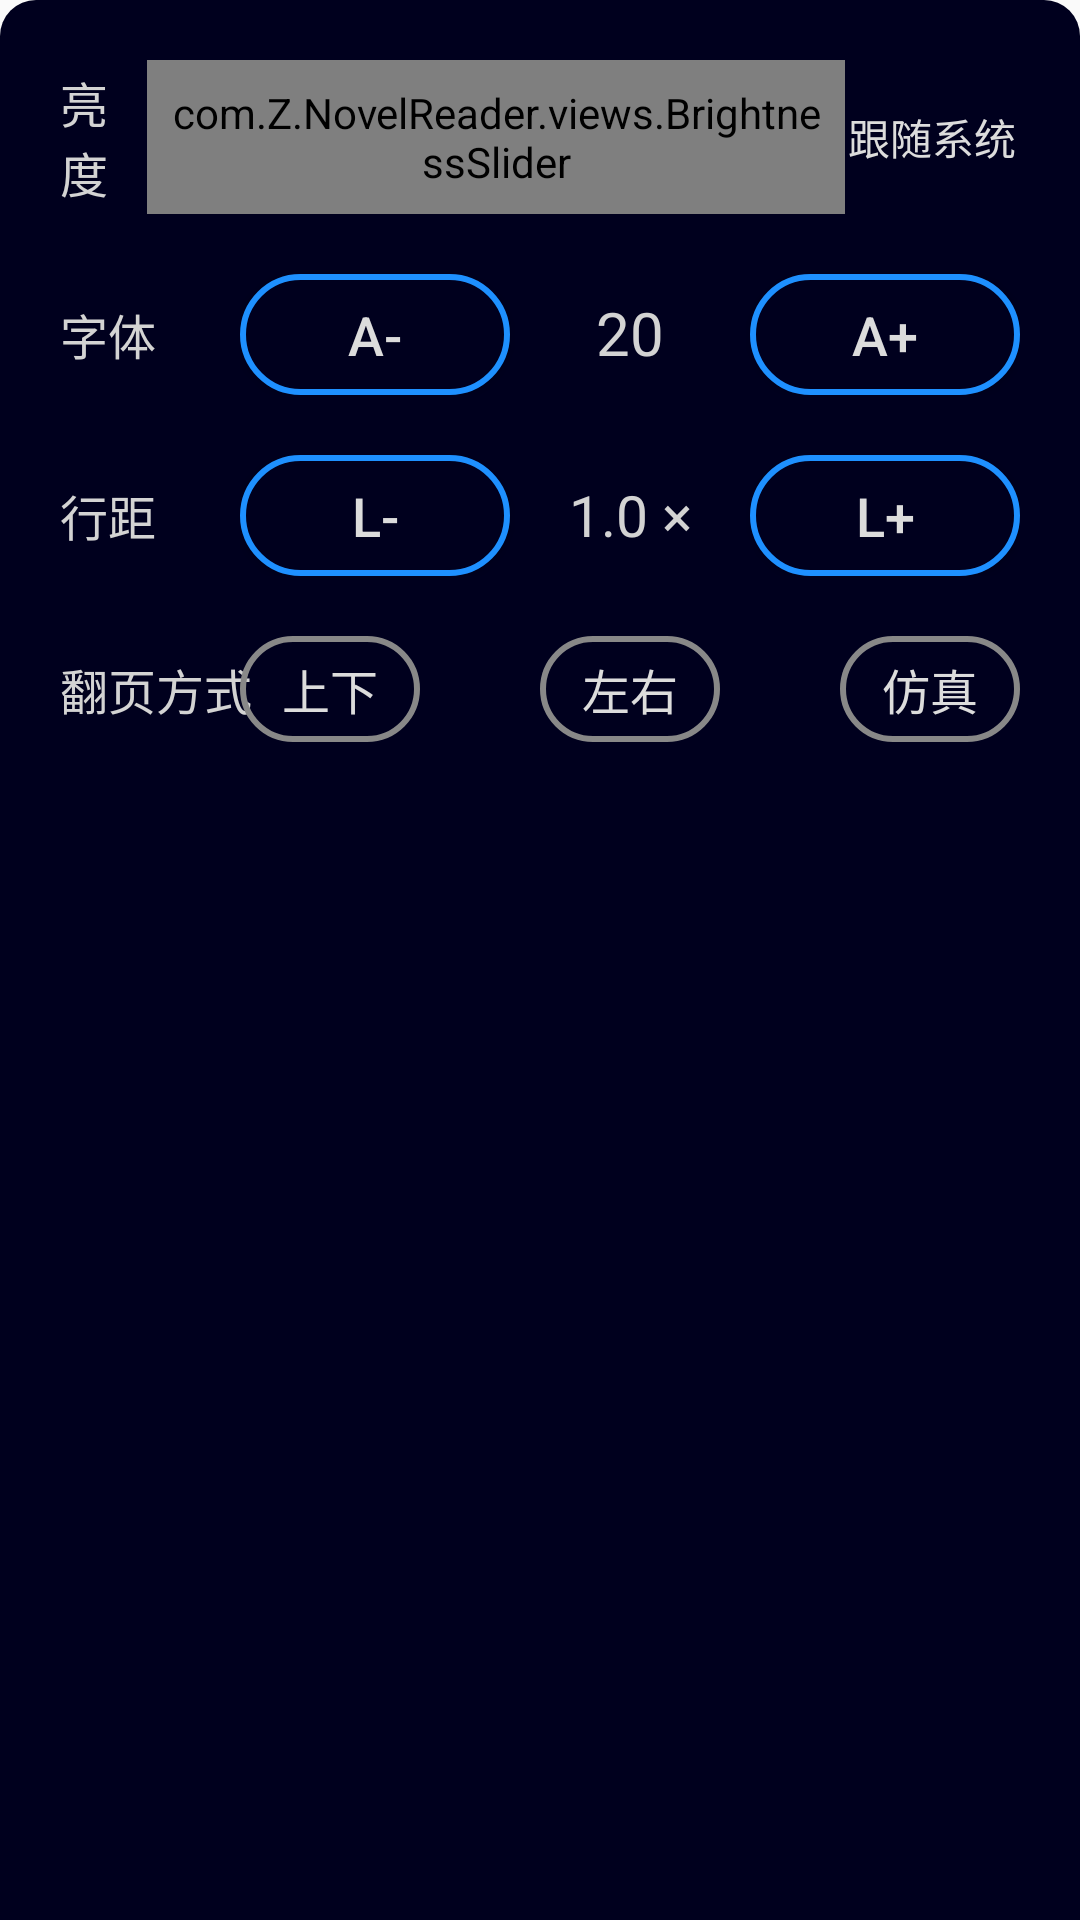

Produce the Android XML layout that renders to this screen, including the resource entries it uses.
<!-- AndroidManifest.xml: application theme AppTheme -->
<!-- res/layout/settings_dialog.xml -->
<?xml version="1.0" encoding="utf-8"?>
<RelativeLayout xmlns:android="http://schemas.android.com/apk/res/android"
    android:layout_width="match_parent"
    android:layout_height="match_parent"
    xmlns:app="http://schemas.android.com/apk/res-auto"
    android:background="@drawable/dialog_deepblue"
    android:paddingBottom="30dp">


    <LinearLayout
        android:id="@+id/brightness_adjust"
        android:layout_width="match_parent"
        android:layout_height="wrap_content"
        android:layout_marginHorizontal="20dp"
        android:layout_marginTop="20dp"
        android:orientation="horizontal">

        <TextView
            android:id="@+id/label_light"
            android:layout_width="0dp"
            android:layout_height="wrap_content"
            android:layout_weight="1"
            android:text="亮度"
            android:layout_gravity="center_vertical"
            android:textColor="#D3D3D3"
            android:textSize="16sp" />

            <com.Z.NovelReader.views.BrightnessSlider
                android:id="@+id/brightness_control"
                android:layout_width="0dp"
                android:layout_height="wrap_content"
                android:layout_gravity="center_vertical"
                android:layout_weight="8"
                android:padding="8dp"
                android:value="0.5"
                app:trackHeight="28dp"
                app:thumbRadius="14dp"
                app:thumbWithinTrackBounds="true"
                app:enableDrawHalo="false"
                app:thumbColor="@color/white_thumb_color"/>





















        <Button
            android:id="@+id/with_system"
            android:layout_width="0dp"
            android:layout_height="match_parent"
            android:layout_weight="2"
            android:background="#00000000"
            android:text="跟随系统"
            android:textColor="#DCDCDC"
            android:gravity="center"
            android:layout_gravity="center_vertical"/>

    </LinearLayout>

    <RelativeLayout
        android:id="@+id/text_adjust"
        android:layout_width="match_parent"
        android:layout_height="wrap_content"
        android:layout_below="@id/brightness_adjust"
        android:layout_marginHorizontal="20dp"
        android:layout_marginTop="20dp"
        android:orientation="horizontal">

        <TextView
            android:id="@+id/label_text_size"
            android:layout_width="wrap_content"
            android:layout_height="wrap_content"
            android:layout_centerVertical="true"
            android:text="字体"
            android:textColor="#D3D3D3"
            android:textSize="16sp" />

        <LinearLayout
            android:layout_width="wrap_content"
            android:layout_height="wrap_content"
            android:layout_alignParentEnd="true"
            android:orientation="horizontal">

            <Button
                android:id="@+id/text_size_dec"
                android:layout_width="90dp"
                android:layout_height="wrap_content"
                android:background="@drawable/ripple_btn_edging"
                android:minHeight="0dp"
                android:paddingVertical="8dp"
                android:text="A-"
                android:textColor="#DCDCDC"
                android:textSize="18sp" />

            <TextView
                android:id="@+id/current_text_size"
                android:layout_width="80dp"
                android:layout_height="wrap_content"
                android:gravity="center_horizontal"
                android:text="20"
                android:textColor="#D3D3D3"
                android:textSize="20sp" />

            <Button
                android:id="@+id/text_size_inc"
                android:layout_width="90dp"
                android:layout_height="wrap_content"
                android:background="@drawable/ripple_btn_edging"
                android:minHeight="0dp"
                android:paddingVertical="8dp"
                android:text="A+"
                android:textColor="#DCDCDC"
                android:textSize="18sp" />
        </LinearLayout>

    </RelativeLayout>

    <RelativeLayout
        android:id="@+id/line_adjust"
        android:layout_width="match_parent"
        android:layout_height="wrap_content"
        android:layout_below="@id/text_adjust"
        android:layout_marginHorizontal="20dp"
        android:layout_marginTop="20dp"
        android:orientation="horizontal">

        <TextView
            android:id="@+id/label_line_width"
            android:layout_width="wrap_content"
            android:layout_height="wrap_content"
            android:layout_centerVertical="true"
            android:text="行距"
            android:textColor="#D3D3D3"
            android:textSize="16sp" />

        <LinearLayout
            android:layout_width="wrap_content"
            android:layout_height="wrap_content"
            android:layout_alignParentEnd="true"
            android:orientation="horizontal">

            <Button
                android:id="@+id/line_width_dec"
                android:layout_width="90dp"
                android:layout_height="wrap_content"
                android:background="@drawable/ripple_btn_edging"
                android:minHeight="0dp"
                android:paddingVertical="8dp"
                android:text="L-"
                android:textColor="#DCDCDC"
                android:textSize="18sp" />

            <TextView
                android:id="@+id/current_line_width"
                android:layout_width="80dp"
                android:layout_height="wrap_content"
                android:gravity="center_horizontal"
                android:text="1.0 ×"
                android:textColor="#D3D3D3"
                android:textSize="19sp" />

            <Button
                android:id="@+id/line_width_inc"
                android:layout_width="90dp"
                android:layout_height="wrap_content"
                android:background="@drawable/ripple_btn_edging"
                android:minHeight="0dp"
                android:paddingVertical="8dp"
                android:text="L+"
                android:textColor="#DCDCDC"
                android:textSize="18sp" />
        </LinearLayout>

    </RelativeLayout>

    <RelativeLayout
        android:id="@+id/read_mode_select"
        android:layout_width="match_parent"
        android:layout_height="wrap_content"
        android:layout_below="@id/line_adjust"
        android:layout_marginHorizontal="20dp"
        android:layout_marginTop="20dp"
        android:orientation="horizontal">

        <TextView
            android:id="@+id/label_mode_select"
            android:layout_width="wrap_content"
            android:layout_height="wrap_content"
            android:layout_centerVertical="true"
            android:text="翻页方式"
            android:textColor="#D3D3D3"
            android:textSize="16sp" />


        <LinearLayout
            android:layout_width="wrap_content"
            android:layout_height="wrap_content"
            android:layout_alignParentEnd="true"
            android:orientation="horizontal">
        <RadioGroup
            android:id="@+id/mode_select_group"
            android:layout_width="wrap_content"
            android:layout_height="wrap_content"
            android:orientation="horizontal">
            <RadioButton
                android:id="@+id/mode_vertical"
                android:layout_width="60dp"
                android:layout_height="wrap_content"
                android:button="@null"
                android:background="@drawable/btn_check"
                android:minHeight="0dp"
                android:paddingVertical="6dp"
                android:text="上下"
                android:gravity="center"
                android:textColor="@drawable/txt_checkable_doderblue"
                android:textSize="16sp" />
            <RadioButton
                android:id="@+id/mode_horizon"
                android:layout_width="60dp"
                android:layout_height="wrap_content"
                android:button="@null"
                android:background="@drawable/btn_check"
                android:minHeight="0dp"
                android:layout_marginLeft="40dp"
                android:paddingVertical="6dp"
                android:text="左右"
                android:gravity="center"
                android:textColor="@drawable/txt_checkable_doderblue"
                android:textSize="16sp" />
            <RadioButton
                android:id="@+id/mode_vivid"
                android:layout_width="60dp"
                android:layout_height="wrap_content"
                android:button="@null"
                android:background="@drawable/btn_check"
                android:minHeight="0dp"
                android:layout_marginLeft="40dp"
                android:paddingVertical="6dp"
                android:text="仿真"
                android:gravity="center"
                android:textColor="@drawable/txt_checkable_doderblue"
                android:textSize="16sp" />
        </RadioGroup>

        </LinearLayout>

    </RelativeLayout>

</RelativeLayout>
<!-- resources referenced by this layout -->
<resources>
  <color name="white_thumb_color">#fbf7eb</color>
  <!-- drawable dialog_deepblue (drawable) -->
  <?xml version="1.0" encoding="utf-8"?>
  <shape xmlns:android="http://schemas.android.com/apk/res/android"
      android:shape="rectangle">
      <solid android:color="@color/deepBlue"/>
      <corners android:topLeftRadius="12dp"
          android:topRightRadius="12dp"/>
  </shape>
  <!-- drawable ripple_btn_edging (drawable) -->
  <?xml version="1.0" encoding="utf-8"?>
  <ripple xmlns:android="http://schemas.android.com/apk/res/android"
      android:color="#22C8C8C8">
      <item>
          <selector>
              <item android:state_enabled="true">
                  <shape>
                      <solid android:color="@color/deepBlue"/>
                      <stroke android:color="@color/DoderBlue"
                          android:width="2dp"/>
                      <corners android:radius="50dp"/>
                      <padding android:top="5dp" android:bottom="5dp" android:left="8dp" android:right="8dp"/>
                  </shape>
              </item>
              <item android:state_enabled="false">
                  <shape>
                      <solid android:color="@color/deepBlue"/>
                      <stroke android:color="#888888"
                          android:width="2dp"/>
                      <corners android:radius="50dp"/>
                      <padding android:top="5dp" android:bottom="5dp" android:left="8dp" android:right="8dp"/>
                  </shape>
              </item>
          </selector>
      </item>
  </ripple>
  <!-- drawable seek_bar_btn1 (drawable) -->
  <?xml version="1.0" encoding="utf-8"?>
  <shape xmlns:android="http://schemas.android.com/apk/res/android"
      android:shape="oval">
      <solid android:color="#ffffff" />
  
      <size
          android:width="23dp"
          android:height="23dp" />
  
      <stroke
          android:width="2dp"
          android:color="@color/SelectorBlue" />
  </shape>
  <!-- drawable seek_bar_style1 (drawable) -->
  <?xml version="1.0" encoding="utf-8"?>
  <layer-list xmlns:android="http://schemas.android.com/apk/res/android">
          <item android:id="@android:id/background">
              <shape>
                  <corners android:radius="5dp" />
                  <solid android:color="#C9C7C7" />
              </shape>
          </item>
  
          <item android:id="@android:id/progress">
              <clip>
                  <shape>
                      <corners android:radius="5dp" />
                      <solid android:color="#2896F0" />
                  </shape>
              </clip>
          </item>
  </layer-list>
  <!-- drawable txt_checkable_doderblue (drawable) -->
  <?xml version="1.0" encoding="utf-8"?>
  <selector xmlns:android="http://schemas.android.com/apk/res/android">
      <item android:state_checked="true" android:color="@color/DoderBlue"></item>
      <item android:state_checked="false" android:color="@color/text_gray"></item>
  </selector>
  <style name="AppTheme" parent="Theme.AppCompat.DayNight.NoActionBar">
          
          <item name="colorPrimary">@color/DoderBlue</item>
          <item name="colorPrimaryDark">@color/DoderBlue</item>
          <item name="colorAccent">@color/colorAccent</item>
  
      </style>
  <color name="DoderBlue">#1E90FF</color>
  <color name="deepBlue">#00001E</color>
  <color name="SelectorBlue">#2E7FE1</color>
  <color name="text_gray">#DCDCDC</color>
  <color name="colorAccent">#D81B60</color>
</resources>
